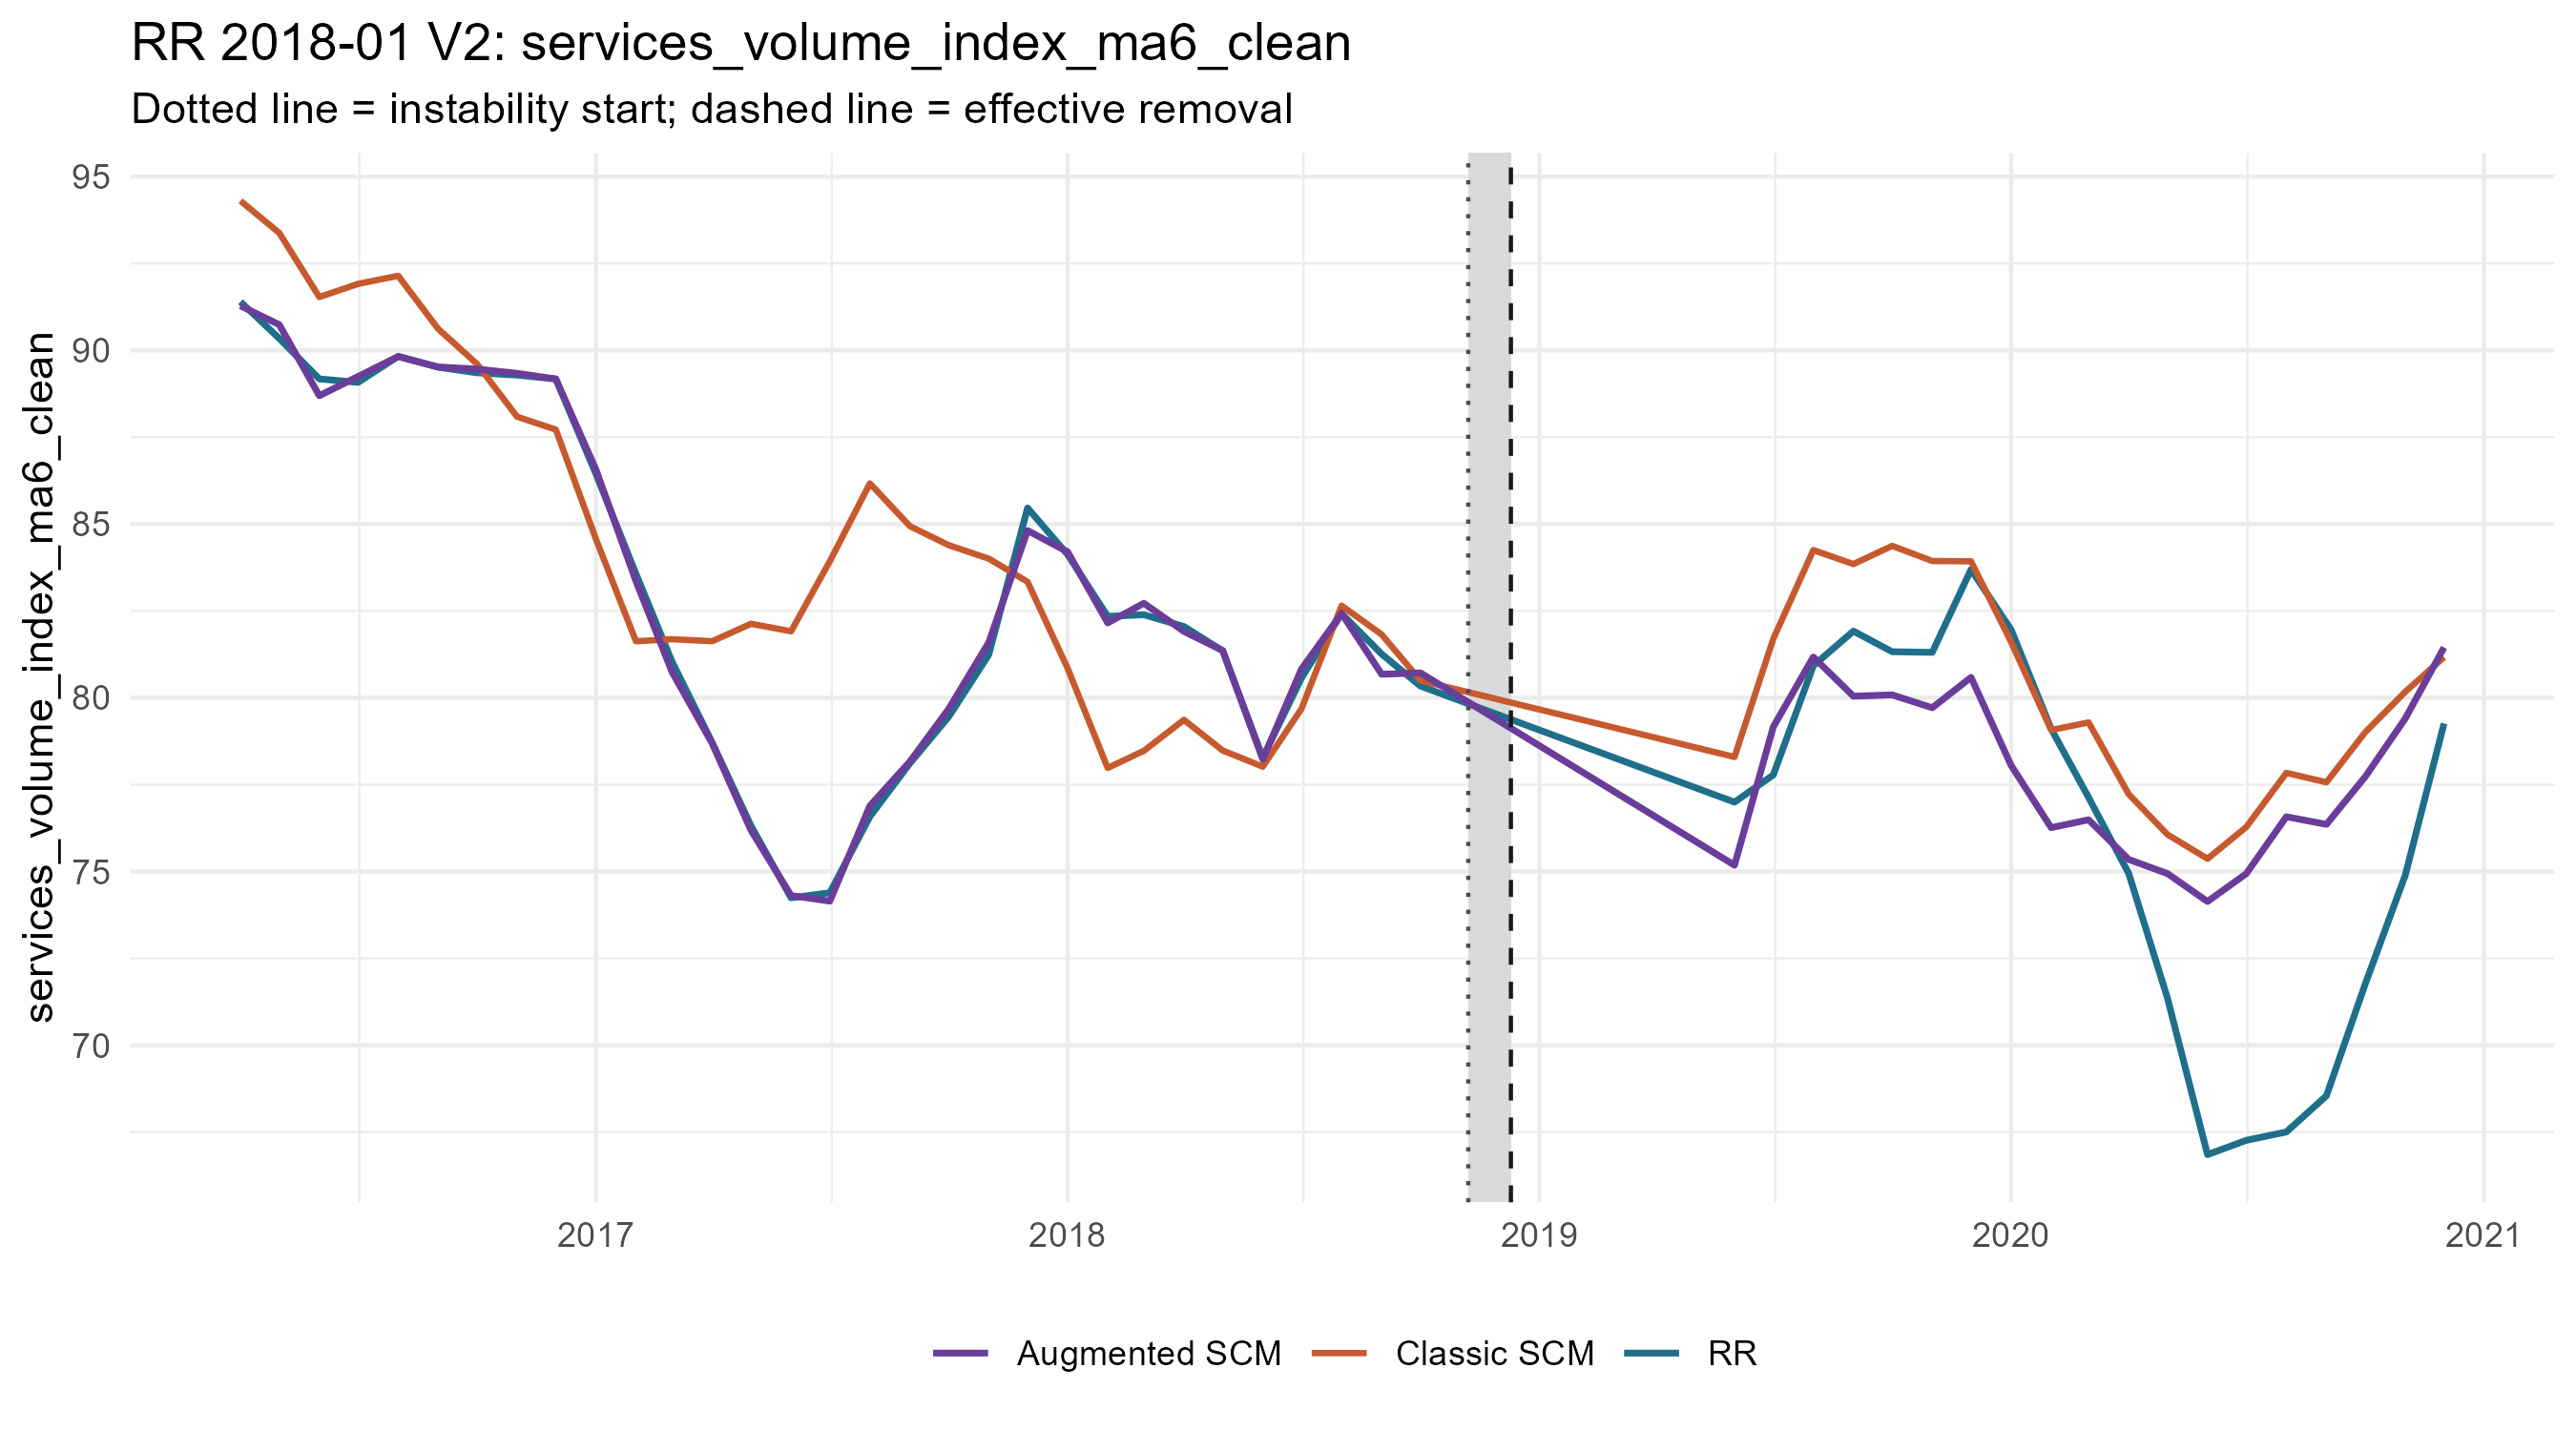

The data file committed next to this chart (first rows):
period_date, analysis_period, treated_value, scm_synthetic_value, augmentation_correction, augmentation_lambda, augmentation_cv_rmse, augmented_synthetic_value, scm_gap, augmented_gap, outcome
2016-04-01, pre, 91.4, 94.3, -3.023, 1e-4, 0.03886, 91.28, -2.906, 0.117, services_volume_index_ma6_clean
2016-05-01, pre, 90.34, 93.38, -2.641, 4.075392965871778e-4, 0.02693, 90.74, -3.038, -0.3969, services_volume_index_ma6_clean
2016-06-01, pre, 89.18, 91.53, -2.841, 0.00236, 0.03726, 88.69, -2.357, 0.4839, services_volume_index_ma6_clean
2016-07-01, pre, 89.08, 91.91, -2.665, 1e-4, 0.03448, 89.25, -2.834, -0.1697, services_volume_index_ma6_clean
2016-08-01, pre, 89.83, 92.14, -2.323, 2.0187602546790388e-4, 0.03324, 89.82, -2.317, 0.005157, services_volume_index_ma6_clean
2016-09-01, pre, 89.51, 90.62, -1.096, 1e-4, 0.01723, 89.52, -1.103, -0.007054, services_volume_index_ma6_clean
2016-10-01, pre, 89.35, 89.61, -0.1456, 0.003353, 0.02673, 89.46, -0.2544, -0.1088, services_volume_index_ma6_clean
2016-11-01, pre, 89.29, 88.09, 1.248, 1e-4, 0.03587, 89.34, 1.198, -0.05051, services_volume_index_ma6_clean
2016-12-01, pre, 89.17, 87.72, 1.457, 0.00236, 0.03679, 89.18, 1.456, -0.001742, services_volume_index_ma6_clean
2017-01-01, pre, 86.45, 84.57, 1.999, 0.001169, 0.03067, 86.57, 1.876, -0.1237, services_volume_index_ma6_clean
2017-02-01, pre, 83.57, 81.63, 1.73, 0.001169, 0.03363, 83.36, 1.941, 0.2111, services_volume_index_ma6_clean
2017-03-01, pre, 81.03, 81.69, -0.9481, 0.004764, 0.0252, 80.74, -0.6538, 0.2943, services_volume_index_ma6_clean
2017-04-01, pre, 78.71, 81.63, -2.944, 0.01941, 0.0283, 78.69, -2.919, 0.02521, services_volume_index_ma6_clean
2017-05-01, pre, 76.32, 82.13, -5.942, 0.004764, 0.02561, 76.19, -5.812, 0.1299, services_volume_index_ma6_clean
2017-06-01, pre, 74.24, 81.91, -7.605, 1e-4, 0.03908, 74.31, -7.671, -0.06527, services_volume_index_ma6_clean
2017-07-01, pre, 74.39, 83.93, -9.78, 1e-4, 0.03421, 74.15, -9.541, 0.2392, services_volume_index_ma6_clean
2017-08-01, pre, 76.58, 86.17, -9.279, 1e-4, 0.04033, 76.89, -9.588, -0.309, services_volume_index_ma6_clean
2017-09-01, pre, 78.12, 84.94, -6.773, 0.01366, 0.04113, 78.17, -6.822, -0.04963, services_volume_index_ma6_clean
2017-10-01, pre, 79.45, 84.39, -4.711, 0.03919, 0.06395, 79.68, -4.939, -0.2274, services_volume_index_ma6_clean
2017-11-01, pre, 81.24, 84, -2.41, 0.003353, 0.02496, 81.59, -2.762, -0.3519, services_volume_index_ma6_clean
2017-12-01, pre, 85.46, 83.34, 1.476, 1e-4, 0.03097, 84.81, 2.125, 0.6494, services_volume_index_ma6_clean
2018-01-01, pre, 84.12, 80.85, 3.353, 1e-4, 0.04296, 84.2, 3.274, -0.07885, services_volume_index_ma6_clean
2018-02-01, pre, 82.34, 77.98, 4.174, 1e-4, 0.02703, 82.15, 4.363, 0.1888, services_volume_index_ma6_clean
2018-03-01, pre, 82.39, 78.47, 4.247, 0.02759, 0.02713, 82.72, 3.917, -0.3307, services_volume_index_ma6_clean
2018-04-01, pre, 82.05, 79.37, 2.544, 1e-4, 0.03757, 81.91, 2.686, 0.1413, services_volume_index_ma6_clean
2018-05-01, pre, 81.35, 78.48, 2.876, 1e-4, 0.03217, 81.36, 2.869, -0.007405, services_volume_index_ma6_clean
2018-06-01, pre, 78.28, 78.02, 0.2108, 0.001661, 0.02131, 78.23, 0.2565, 0.0457, services_volume_index_ma6_clean
2018-07-01, pre, 80.57, 79.69, 1.143, 1e-4, 0.04679, 80.83, 0.8863, -0.2564, services_volume_index_ma6_clean
2018-08-01, pre, 82.42, 82.65, -0.2225, 1e-4, 0.03832, 82.43, -0.2264, -0.003967, services_volume_index_ma6_clean
2018-09-01, pre, 81.26, 81.82, -1.145, 4.075392965871778e-4, 0.02615, 80.68, -0.5634, 0.5811, services_volume_index_ma6_clean
2018-10-01, pre, 80.34, 80.5, 0.2204, 1e-4, 0.01842, 80.72, -0.1589, -0.3793, services_volume_index_ma6_clean
2019-06-01, post, 77, 78.3, -3.116, 10.81, 0.379, 75.18, -1.301, 1.815, services_volume_index_ma6_clean
2019-07-01, post, 77.78, 81.7, -2.533, 15.36, 0.4083, 79.16, -3.915, -1.382, services_volume_index_ma6_clean
2019-08-01, post, 80.92, 84.25, -3.076, 10.81, 0.4654, 81.17, -3.328, -0.2513, services_volume_index_ma6_clean
2019-09-01, post, 81.92, 83.85, -3.803, 3.769, 0.4538, 80.05, -1.93, 1.874, services_volume_index_ma6_clean
2019-10-01, post, 81.33, 84.37, -4.288, 2.653, 0.4569, 80.08, -3.047, 1.242, services_volume_index_ma6_clean
2019-11-01, post, 81.31, 83.94, -4.224, 5.356, 0.4554, 79.71, -2.629, 1.595, services_volume_index_ma6_clean
2019-12-01, post, 83.69, 83.93, -3.339, 5.356, 0.4183, 80.59, -0.2358, 3.103, services_volume_index_ma6_clean
2020-01-01, post, 81.96, 81.61, -3.551, 3.769, 0.4124, 78.06, 0.356, 3.907, services_volume_index_ma6_clean
2020-02-01, post, 79.11, 79.07, -2.81, 5.356, 0.4261, 76.26, 0.03276, 2.843, services_volume_index_ma6_clean
2020-03-01, post, 77.13, 79.29, -2.8, 10.81, 0.5083, 76.49, -2.16, 0.6408, services_volume_index_ma6_clean
2020-04-01, post, 74.95, 77.23, -1.878, 44.06, 0.5866, 75.35, -2.281, -0.4023, services_volume_index_ma6_clean
2020-05-01, post, 71.36, 76.07, -1.125, 88.95, 0.6739, 74.94, -4.708, -3.583, services_volume_index_ma6_clean
2020-06-01, post, 66.85, 75.37, -1.23, 31.01, 0.7751, 74.14, -8.514, -7.285, services_volume_index_ma6_clean
2020-07-01, post, 67.26, 76.28, -1.341, 10.81, 0.8113, 74.94, -9.018, -7.676, services_volume_index_ma6_clean
2020-08-01, post, 67.5, 77.84, -1.262, 7.609, 0.8122, 76.58, -10.33, -9.071, services_volume_index_ma6_clean
2020-09-01, post, 68.55, 77.57, -1.211, 5.356, 0.7707, 76.36, -9.022, -7.811, services_volume_index_ma6_clean
2020-10-01, post, 71.76, 79.01, -1.282, 5.356, 0.7736, 77.73, -7.247, -5.965, services_volume_index_ma6_clean
2020-11-01, post, 74.89, 80.17, -0.7692, 5.356, 0.8067, 79.4, -5.28, -4.511, services_volume_index_ma6_clean
2020-12-01, post, 79.26, 81.17, 0.2772, 7.609, 0.8808, 81.45, -1.911, -2.189, services_volume_index_ma6_clean
